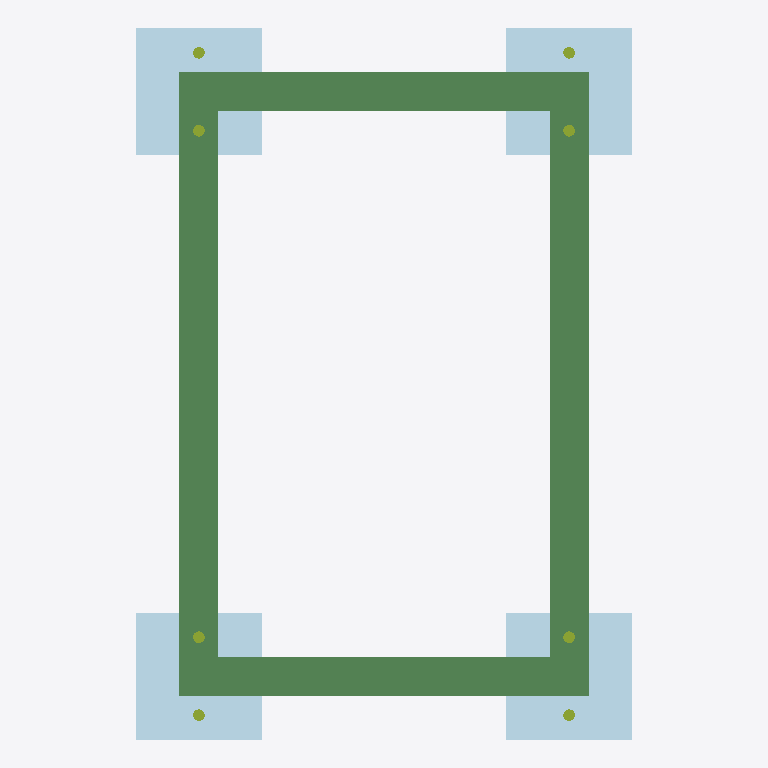
Plan cut of the same IFC building model at storey 'Shop Floor' (level 0.00 m, cut at 1.40 m), seen from above with north up, elements coloured by IFC class (only those large enough to see are counted): 8 members (olive), 4 beams (green), 4 plates (pale blue). No cut surface shows.
Extent 0.510 m × 0.730 m × 0.600 m (x, y, z). Storeys (1): Shop Floor at 0.00 m. Elements (20): 8 IfcMember, 4 IfcBeam, 4 IfcColumn, 4 IfcPlate.

HEADER;
FILE_DESCRIPTION(('ViewDefinition [CoordinationView]'),'2;1');
FILE_NAME('','2026-06-14T00:00:00',(''),(''),'PCS Demo IFC Generator','PCS-DEMO-GEN','');
FILE_SCHEMA(('IFC4'));
ENDSEC;
DATA;
#13=IFCPROJECT('0jUB7XSONfe3UzeEy9ukOw',#5,'PCS Demo 2 - Bolted Table Frame',$,$,$,$,(#11),#8);
#17=IFCSITE('3dkZMmSx5940jRCjz_lnK5',#5,'Site',$,$,#16,$,$,.ELEMENT.,$,$,$,$,$);
#21=IFCBUILDING('3z1Smvay8MeKFmVJmVwkKH',#5,'Workshop',$,$,#20,$,$,.ELEMENT.,$,$,$);
#25=IFCBUILDINGSTOREY('2suVx_XkrAdLlTzQQvRwFo',#5,'Shop Floor',$,$,#24,$,$,.ELEMENT.,$);
#264=IFCBEAM('2v8I2Hz0x_NIoPsULo3dOk',#5,'Cross rail (tube + welded end plates)',$,'CR-01',#263,#258,$,.BEAM.);
#245=IFCBEAM('1W7n9HyOQn3PaEQw3cRQOs',#5,'Cross rail (tube + welded end plates)',$,'CR-01',#244,#239,$,.BEAM.);
#125=IFCBEAM('0T50gKjFic_$yZblmoKyeE',#5,'Head rail',$,'HR-01',#124,#119,$,.BEAM.);
#225=IFCBEAM('11WFGjdrUzbemjrZYKmrdB',#5,'Head rail',$,'HR-01',#224,#219,$,.BEAM.);
#49=IFCPLATE('1xwc9yrfHTnjcPtukKMk3r',#5,'Foot plate',$,'FP-01',#48,#43,$,.SHEET.);
#87=IFCPLATE('2$pCQBLLu7TWC$IEips07P',#5,'Foot plate',$,'FP-01',#86,#81,$,.SHEET.);
#149=IFCPLATE('2BxZdBV1o8qkEWoJdWVhA$',#5,'Foot plate',$,'FP-01',#148,#143,$,.SHEET.);
#187=IFCPLATE('3pq6C7L5jIh7b9GT_Nbzjn',#5,'Foot plate',$,'FP-01',#186,#181,$,.SHEET.);
#283=IFCMEMBER('06AO_k401CkUvR0FUxha3l',#5,'Bolt M12 x 60',$,'M12',#282,#277,$,.MEMBER.);
#302=IFCMEMBER('1fzhn$H3DPIxt6wo1rG$28',#5,'Bolt M12 x 60',$,'M12',#301,#296,$,.MEMBER.);
#321=IFCMEMBER('0ROdNC$lKC6vq614DNkA$C',#5,'Bolt M12 x 60',$,'M12',#320,#315,$,.MEMBER.);
#340=IFCMEMBER('1v9ZgdXvxrZFtE2Eo5_XXl',#5,'Bolt M12 x 60',$,'M12',#339,#334,$,.MEMBER.);
#378=IFCMEMBER('3p4DsWl$jHo7WddvciLNCk',#5,'Bolt M12 x 60',$,'M12',#377,#372,$,.MEMBER.);
#359=IFCMEMBER('1qnw6uTzncfvl4wTJ8KS46',#5,'Bolt M12 x 60',$,'M12',#358,#353,$,.MEMBER.);
#397=IFCMEMBER('3_xz9WmPFynaaMkMlIgMKW',#5,'Bolt M12 x 60',$,'M12',#396,#391,$,.MEMBER.);
#416=IFCMEMBER('3zD94iXhTbcn6KTqdO9xzh',#5,'Bolt M12 x 60',$,'M12',#415,#410,$,.MEMBER.);
ENDSEC;
